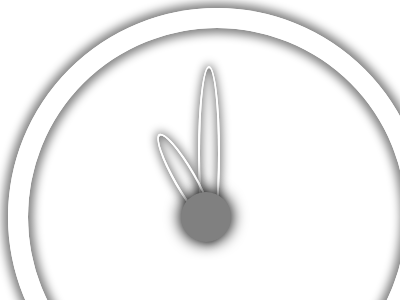

Reproduce this picture with HTML and CSS.

<!DOCTYPE html><html><head><style>#a{width: 378px;height: 378px;display: flex;align-items: center;justify-content: center;border-radius: 50%;border: 20px solid white;position: absolute;box-shadow: 0px 0px 10px 5px grey,0px 0px 10px 5px grey inset;}#b{width: 50px;height: 50px;border-radius: 50%;background: grey;box-shadow: 0px 0px 15px 1px black;position: relative;}.c{width: 18px;height: 170px;border-radius: 50%;position: absolute;top:10%;left: 45%;border: 2px solid white;z-index: -1;box-shadow: 0px 0px 10px 2px grey,0px 0px 10px 2px grey inset;}.d{transform: rotate(-30deg);position: relative;left: -15%;top: -10%;height: 100px;}</style></head><body><div id="a"><div id="b"></div><div class="c"></div><div class="c d"></div></div>   